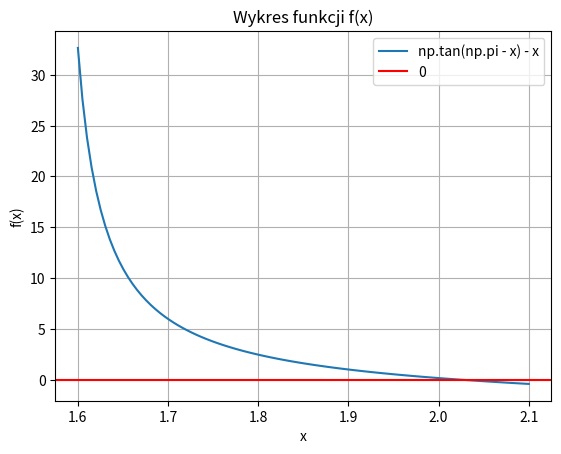

Source code (Python):
import math
import matplotlib.pyplot as plt
import numpy as np
from scipy.optimize import fsolve

##plot
plt.plot(np.linspace(1.6, 2.1, 100), [np.tan(np.pi - x) - x for x in np.linspace(1.6, 2.1, 100)], label = "np.tan(np.pi - x) - x")
plt.axhline(0, color = "r", label = "0")
plt.grid()
plt.xlabel('x')
plt.ylabel('f(x)')
plt.title('Wykres funkcji f(x)')
plt.legend()
plt.show()


def func(x):
    return np.tan(np.pi - x) - x


# metoda bisekcji

def bisection(f, x1, x2, switch=1, tol=1.0e-9):
    """
    Bisection method to find the root of a given function within an interval.

    Parameters:
    f (function): The function for which the root is to be found.
    x1 (float): Left endpoint of the interval.
    x2 (float): Right endpoint of the interval.
    switch (int, optional): Parameter for switch condition. Defaults to 1.
    tol (float, optional): Tolerance. Defaults to 1.0e-9.
    
    Raises:
    ValueError: If the signs of the function at both endpoints are the same.

    Returns:
    tuple or float: Root of the function (if found), function value at the root, and the number of iterations.
    """
    f1 = f(x1)
    if f1 == 0.0:
        return x1
    f2 = f(x2)
    if f2 == 0.0:
        return x2
    if np.sign(f1) == np.sign(f2):
        raise ValueError("Zły przedział x1-x2")
    
    n = int(math.ceil(math.log(abs(x2 - x1)/tol)/math.log(2.0)))

    i = 0
    while True:
        x3 = 0.5*(x1 + x2)
        f3 = f(x3)
        if (switch == 1) and (abs(f3) > abs(f1)) and (abs(f3) > abs(f2)):
            return None
        if f3 == 0.0:
            return x3
        if np.sign(f2)!= np.sign(f3):
            x1 = x3
            f1 = f3
        else:
            x2 = x3
            f2 = f3

        if  abs(f(x3)) < tol:
            break
        i += 1

    return x3, f(x3), i


# metoda brenta

def brent(f, x1, x2, tol=1.0e-9):
    """
    Brent's method to find the root of a given function within an interval.

    Parameters:
    f (function): The function for which the root is to be found.
    x1 (float): Left endpoint of the interval.
    x2 (float): Right endpoint of the interval.
    tol (float, optional): Tolerance. Defaults to 1.0e-9.
    
    Raises:
    ValueError: If the signs of the function at both endpoints are the same.

    Returns:
    tuple or float: Root of the function (if found), function value at the root, and the number of iterations.
    """
    f1 = f(x1)
    if f1 == 0.0:
        return x1
    f2 = f(x2)
    if f2 == 0.0:
        return x2
    if np.sign(f1) == np.sign(f2):
        raise ValueError("Zły przedział x1-x2")
    n = int(math.ceil(math.log(abs(x2 - x1)/tol)/math.log(2.0)))

    for i in range(n):
        x3 = (x1 + x2) / 2.0
        f3 = f(x3)
        if f3 == 0.0:
            return x3
        if (abs(f3) > abs(f1)) and (abs(f3) > abs(f2)):
            return None
        
        x = - (x1*f2*f3*(f2 - f3) + x2*f3*f1*(f3 - f1) + x3*f1*f2*(f1 - f2)) / ((f1 - f2)*(f2 - f3)*(f3 - f1))

        if  abs(f(x)) < tol:
            break

        if np.sign(f2)!= np.sign(f3):
            if x3 < x < x2:
                x1 = x3
                f1 = f3
            else:
                x2 = x3
                f2 = f3
    return x, f(x), i


### metoda siecznych

def chord(f, a, b): #cieciwa
    """
    Approximates the root by iteratively intersecting the x-axis with the line between the points (a, f(a)) and (b, f(b)).

    Parameters:
    f (function): The function for which the root is to be found.
    a (float): Left endpoint of the interval.
    b (float): Right endpoint of the interval.

    Returns:
    float: Approximated root value.
    """
    return a - ( f(a)*(b-a) / (f(b) - f(a)) )

def falsi(f, a, b, tol=1.0e-9):
    """
    Falsi method to find the root of a given function within an interval.

    Parameters:
    f (function): The function for which the root is to be found.
    a (float): Left endpoint of the interval.
    b (float): Right endpoint of the interval.
    tol (float, optional): Tolerance. Defaults to 1.0e-9.
    
    Raises:
    ValueError: If the signs of the function at both endpoints are the same.

    Returns:
    float: Root of the function (if found).
    """
    x = chord(f, a, b)
    n = int(math.ceil(math.log(abs(b - a)/tol)/math.log(2.0)))
    if np.sign(f(a)) == np.sign(f(b)):
        raise ValueError("Zły przedział a-b")

    for i in range(n):
        if f(x) == 0:
            return x
        if np.sign(f(x)) != np.sign(f(a)):
            x = chord(f, a, x)
            b = x
        else:
            x = chord(f, x, b)
            a = x
    return x


def secant(f, a, b, tol=1.0e-9): #sieczna
    """
    Secant method to find the root of a given function within an interval.

    Parameters:
    f (function): The function for which the root is to be found.
    a (float): Left endpoint of the interval.
    b (float): Right endpoint of the interval.
    tol (float, optional): Tolerance. Defaults to 1.0e-9.
    
    Raises:
    ValueError: If the signs of the function at both endpoints are the same.

    Returns:
    tuple or float: Root of the function (if found), function value at the root, and the number of iterations.
    """
    x = chord(f, a, b)

    if np.sign(f(a)) == np.sign(f(b)):
        raise ValueError("Zły przedział a-b")
    
    i = 0

    while True:
        if f(x) == 0:
            return x
        x = chord(f, a, x)
        if  abs(f(x)) < tol:
            break
        i += 1
    return x, f(x), i

### metoda newtona

def derivative(f, x, h=1e-5):
    """
    Approximates the derivative of a function at a given point using the finite difference method.

    Parameters:
    f (function): The function for which the derivative is to be approximated.
    x (float): The point at which the derivative is approximated.
    h (float, optional): The step size. Defaults to 1e-5.

    Returns:
    float: Approximated derivative value at the given point.
    """
    return (f(x + h) - f(x)) / h


def newton(f, a, b, tol=1.0e-9):
    """
    Newton's method to find the root of a given function within an interval.

    Parameters:
    f (function): The function for which the root is to be found.
    a (float): Left endpoint of the interval.
    b (float): Right endpoint of the interval.
    tol (float, optional): Tolerance. Defaults to 1.0e-9.

    Raises:
    ValueError: If the signs of the function at both endpoints are the same.

    Returns:
    tuple or float: Root of the function (if found), function value at the root, and the number of iterations.
    """
    if np.sign(f(a)) == np.sign(f(b)):
        raise ValueError("Zły przedział a-b")
    
    x = a #poczatkowe x
    i = 0

    while True:
        if abs(f(x)) < tol:
            return x
        
        x = x - (f(x) / derivative(f, x))

        if  abs(f(x)) < tol:
            break

        i += 1
    return x, f(x), i

# built in
y = lambda x: np.tan(np.pi - x) - x


result_builtin = fsolve(y, [2, 3])
result_bisection = bisection(func, 1.6, 2.1)
result_brent = brent(func, 1.6, 2.1)
result_secant = secant(func, 1.6, 2.1)
result_newton = newton(func, 1.6, 2.1)

print(f"Built-in: x = {result_builtin[0]},  f(x) = {func(result_builtin[0])}") #hybrd and hybrj algorithms
print(f"Bisekcja: x = {result_bisection[0]},  f(x) = {result_bisection[1]},  iteracje = {result_bisection[2]},  flops = 62") #iteracje * 2 (mnoz i dod) + 3*2 wywolania funkcji??
print(f"Brent:    x = {result_brent[0]}, f(x) = {result_brent[1]},  iteracje = {result_brent[2]},  flops = 650") # 23*iteracje + 3*2 wyw. funkcji
print(f"Sieczne:  x = {result_secant[0]}, f(x) = {result_secant[1]}, iteracje = {result_secant[2]}, flops = 1188") # 5*iteracje + 5 + 1*3 wyw funkcji?
print(f"Newton:   x = {result_newton[0]}, f(x) = {result_newton[1]}, iteracje = {result_newton[2]},   flops = 48") # 3*2*iteracje + 3*2 wyw funkcji
